2-way image classification set "pro_con_rec" from GitHub (Dianaaaa/bottle-caps-recognition); label vocabulary: cons, pros.

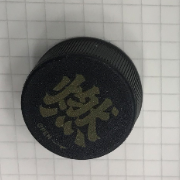
Label: pros

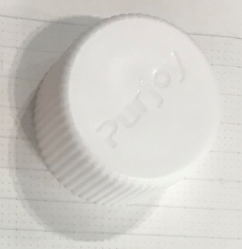
Label: pros

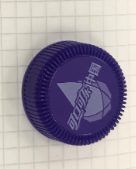
Label: pros

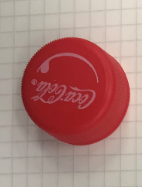
Label: pros

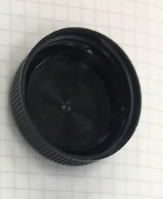
Label: cons

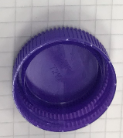
Label: cons
